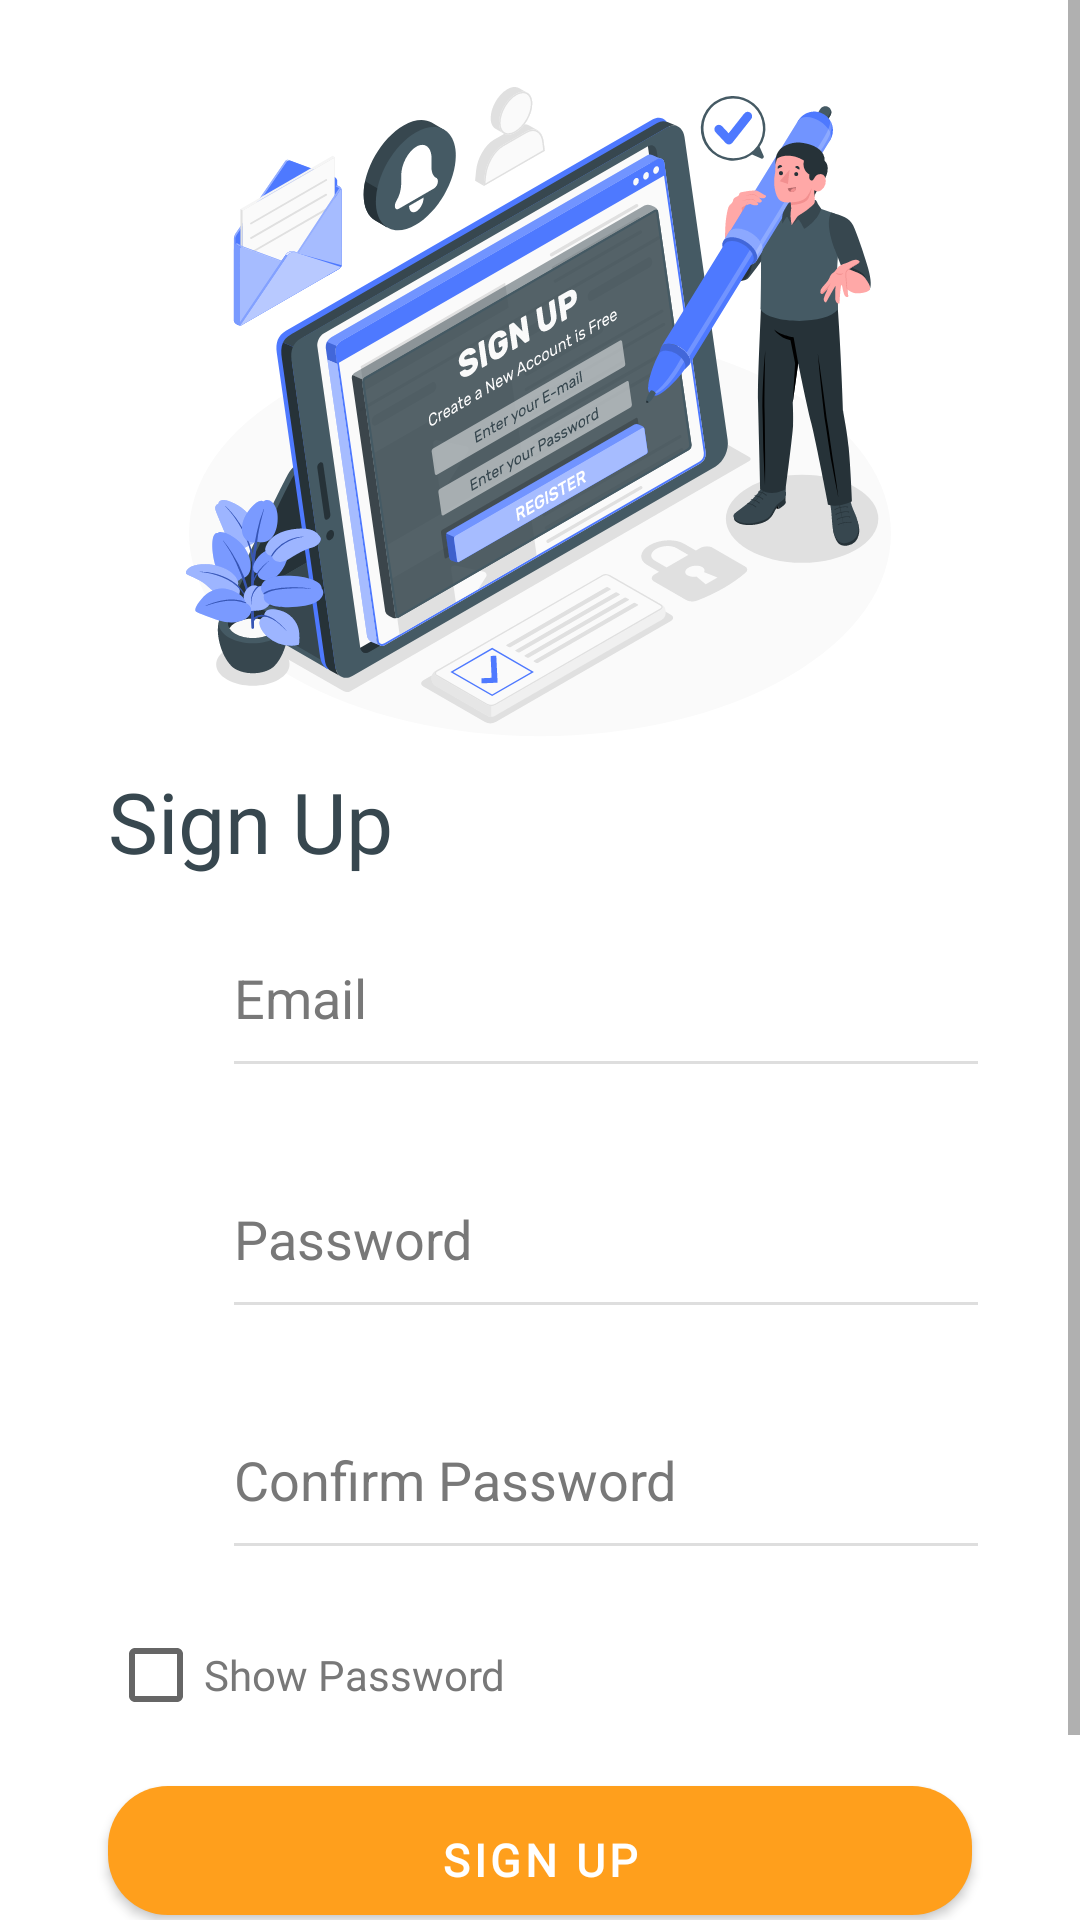

Write the Android layout XML for this screen, with the resource values it uses.
<!-- AndroidManifest.xml: application theme Theme.ExpenseTrackerApp -->
<!-- res/layout/activity_sign_up.xml -->
<?xml version="1.0" encoding="utf-8"?>
<RelativeLayout xmlns:android="http://schemas.android.com/apk/res/android"
    android:layout_width="match_parent"
    android:layout_height="match_parent"
    xmlns:tools="http://schemas.android.com/tools"
    xmlns:app="http://schemas.android.com/apk/res-auto"
    android:background="@color/white"
    tools:context=".SignUpActivity">

    <ScrollView
        android:layout_width="match_parent"
        android:layout_height="match_parent">

        <RelativeLayout
            android:layout_width="match_parent"
            android:layout_height="wrap_content">

            <ImageView
                android:id="@+id/signupImageId"
                android:layout_width="240dp"
                android:layout_height="250dp"
                android:contentDescription="sign up image"
                android:src="@drawable/signup_image"
                android:layout_centerHorizontal="true"
                android:layout_marginTop="5dp"
                android:gravity="center">
            </ImageView>

            <TextView
                android:id="@+id/signupTextId"
                android:layout_width="match_parent"
                android:layout_height="wrap_content"
                android:text="Sign Up"
                android:textSize="28sp"
                android:fontFamily="@font/poppinsbold"
                android:textColor="#37474f"
                android:layout_below="@+id/signupImageId"
                android:layout_marginStart="36dp"
                android:gravity="left">
            </TextView>

            <LinearLayout
                android:id="@+id/emailLayoutId"
                android:layout_width="match_parent"
                android:layout_height="wrap_content"
                android:orientation="horizontal"
                android:layout_below="@id/signupTextId"
                android:gravity="center"
                android:paddingLeft="36dp">

                <ImageView
                    android:layout_width="28dp"
                    android:layout_height="28dp"
                    android:contentDescription="person account image"
                    android:src="@drawable/person_account"
                    android:gravity="left">
                </ImageView>

                <EditText
                    android:id="@+id/emailTextBoxId"
                    android:layout_width="match_parent"
                    android:layout_height="wrap_content"
                    android:layout_marginStart="10dp"
                    android:layout_marginTop="10dp"
                    android:layout_marginEnd="30dp"
                    android:layout_marginBottom="10dp"
                    android:hint="Email"
                    android:inputType="textEmailAddress"
                    android:paddingVertical="18dp"
                    android:textColor="@color/black"
                    android:textColorHint="#787878"
                    app:backgroundTint="#21000000">
                </EditText>

            </LinearLayout>

            <LinearLayout
                android:id="@+id/passLayoutId"
                android:layout_width="match_parent"
                android:layout_height="wrap_content"
                android:layout_below="@+id/emailLayoutId"
                android:gravity="center"
                android:orientation="horizontal"
                android:paddingLeft="36dp">

                <ImageView
                    android:layout_width="28dp"
                    android:layout_height="28dp"
                    android:contentDescription="password image"
                    android:src="@drawable/password_image">
                </ImageView>

                <EditText
                    android:id="@+id/passwordTextBoxId"
                    android:layout_width="match_parent"
                    android:layout_height="wrap_content"
                    android:layout_marginStart="10dp"
                    android:layout_marginTop="10dp"
                    android:layout_marginEnd="30dp"
                    android:layout_marginBottom="10dp"
                    android:hint="Password"
                    android:inputType="textPassword"
                    android:paddingVertical="18dp"
                    android:textColor="@color/black"
                    android:textColorHint="#787878"
                    app:backgroundTint="#21000000">
                </EditText>

            </LinearLayout>

            <LinearLayout
                android:id="@+id/confirmPassLayoutId"
                android:layout_width="match_parent"
                android:layout_height="wrap_content"
                android:layout_below="@+id/passLayoutId"
                android:gravity="center"
                android:orientation="horizontal"
                android:paddingLeft="36dp">

                <ImageView
                    android:layout_width="28dp"
                    android:layout_height="28dp"
                    android:contentDescription="password image"
                    android:src="@drawable/password_image">
                </ImageView>

                <EditText
                    android:id="@+id/confirmPasswordTextBoxId"
                    android:layout_width="match_parent"
                    android:layout_height="wrap_content"
                    android:layout_marginStart="10dp"
                    android:layout_marginTop="10dp"
                    android:layout_marginEnd="30dp"
                    android:layout_marginBottom="10dp"
                    android:hint="Confirm Password"
                    android:inputType="textPassword"
                    android:paddingVertical="18dp"
                    android:textColor="@color/black"
                    android:textColorHint="#787878"
                    app:backgroundTint="#21000000">
                </EditText>

            </LinearLayout>

            <CheckBox
                android:id="@+id/showPasswordCheckBoxId"
                android:layout_width="wrap_content"
                android:layout_height="wrap_content"
                android:text="Show Password"
                android:fontFamily="@font/poppinsmedium"
                android:textColor="#787878"
                android:layout_below="@+id/confirmPassLayoutId"
                android:layout_marginStart="36dp"
                android:layout_marginTop="1dp">
            </CheckBox>

            <com.google.android.material.button.MaterialButton
                android:id="@+id/signUpBtnId"
                android:layout_width="match_parent"
                android:layout_height="55dp"
                android:layout_below="@+id/confirmPassLayoutId"
                android:text="Sign Up"
                android:fontFamily="@font/poppinsmedium"
                android:textColor="@color/white"
                android:textSize="15sp"
                android:textStyle="bold"
                app:cornerRadius="20dp"
                app:backgroundTint="#ff9f1c"
                android:layout_centerHorizontal="true"
                android:layout_marginHorizontal="36dp"
                android:layout_marginTop="56dp"
                android:layout_marginBottom="10dp"
                android:paddingTop="10dp">
            </com.google.android.material.button.MaterialButton>

            <LinearLayout
                android:id="@+id/alreadyHaveAccountLayoutId"
                android:layout_width="match_parent"
                android:layout_height="wrap_content"
                android:layout_below="@+id/signUpBtnId"
                android:layout_marginTop="15dp"
                android:layout_marginBottom="20dp"
                android:gravity="center"
                android:orientation="horizontal">

                <TextView
                    android:layout_width="wrap_content"
                    android:layout_height="wrap_content"
                    android:text="Already Registered?"
                    android:fontFamily="@font/poppinsmedium"
                    android:textColor="#777777">
                </TextView>

                <TextView
                    android:id="@+id/alreadyHaveAccountTextId"
                    android:layout_width="wrap_content"
                    android:layout_height="wrap_content"
                    android:text="Log In"
                    android:fontFamily="@font/poppinsmedium"
                    android:textColor="#ff9f1c"
                    android:textStyle="bold"
                    android:layout_marginStart="5dp">
                </TextView>

            </LinearLayout>

        </RelativeLayout>

    </ScrollView>

</RelativeLayout>
<!-- resources referenced by this layout -->
<resources>
  <color name="black">#000000</color>
  <color name="white">#FFFFFF</color>
  <!-- drawable signup_image: vector/xml drawable (drawable, 122394 chars, omitted) -->
  <style name="Theme.ExpenseTrackerApp" parent="Base.Theme.ExpenseTrackerApp" />
  <style name="Base.Theme.ExpenseTrackerApp" parent="Theme.MaterialComponents.Light.NoActionBar">
          
          
  
          
          <item name="colorPrimary">@color/toscaSecondary</item>
          <item name="colorPrimaryVariant">#ff9f1c</item>
          <item name="colorOnPrimary">@color/white</item>
  
          
          <item name="colorSecondary">@color/teal_200</item>
          <item name="colorSecondaryVariant">@color/teal_700</item>
          <item name="colorOnSecondary">@color/black</item>
  
          
          <item name="android:statusBarColor">?attr/colorPrimaryVariant</item>
  
      </style>
  <color name="toscaSecondary">#2ec4b6</color>
  <color name="teal_200">#FF03DAC5</color>
  <color name="teal_700">#FF018786</color>
</resources>
